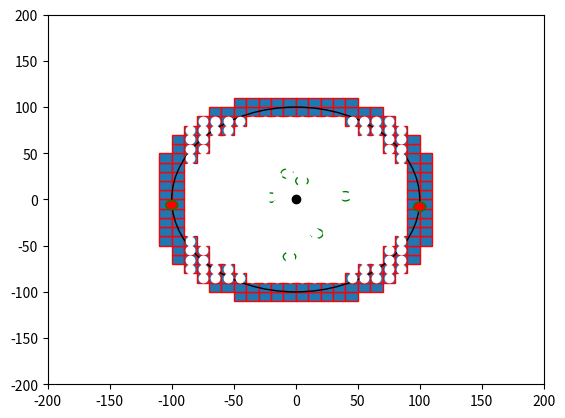

Python code for this plot:

import numpy as np
import matplotlib.pyplot as plt
import matplotlib.patches as mpatches


bounding_box_2=np.array([[ -85, -75, -65, -55, -45, -35, -25, -15, -5, 5, 15, 25, 35, 45, 55, 65, 75, 85, -85, -75, -65, -55, -45, -35, -25, -15, -5, 5, 15, 25, 35, 45, 55, 65, 75, 85, -85, -75, -65, -55, -45, -35, -25, -15, -5, 5, 15, 25, 35, 45, 55, 65, 75, 85, -85, -75, -65, -55, -45, -35, -25, -15, -5, 5, 15, 25, 35, 45, 55, 65, 75, 85, -85, -75, -65, -55, -45, -35, -25, -15, -5, 5, 15, 25, 35, 45, 55, 65, 75, 85, -85, -75, -65, -55, -45, -35, -25, -15, -5, 5, 15, 25, 35, 45, 55, 65, 75, 85, -85, -75, -65, -55, -45, -35, -25, -15, -5, 5, 15, 25, 35, 45, 55, 65, 75, 85, -85, -75, -65, -55, -45, -35, -25, -15, -5, 5, 15, 25, 35, 45, 55, 65, 75, 85, -85, -75, -65, -55, -45, -35, -25, -15, -5, 5, 15, 25, 35, 45, 55, 65, 75, 85, -85, -75, -65, -55, -45, -35, -25, -15, -5, 5, 15, 25, 35, 45, 55, 65, 75, 85, -85, -75, -65, -55, -45, -35, -25, -15, -5, 5, 15, 25, 35, 45, 55, 65, 75, 85, -85, -75, -65, -55, -45, -35, -25, -15, -5, 5, 15, 25, 35, 45, 55, 65, 75, 85, -85, -75, -65, -55, -45, -35, -25, -15, -5, 5, 15, 25, 35, 45, 55, 65, 75, 85, -85, -75, -65, -55, -45, -35, -25, -15, -5, 5, 15, 25, 35, 45, 55, 65, 75, 85, -85, -75, -65, -55, -45, -35, -25, -15, -5, 5, 15, 25, 35, 45, 55, 65, 75, 85, -85, -75, -65, -55, -45, -35, -25, -15, -5, 5, 15, 25, 35, 45, 55, 65, 75, 85, -85, -75, -65, -55, -45, -35, -25, -15, -5, 5, 15, 25, 35, 45, 55, 65, 75, 85, -85, -75, -65, -55, -45, -35, -25, -15, -5, 5, 15, 25, 35, 45, 55, 65, 75, 85 ],[ -85, -85, -85, -85, -85, -85, -85, -85, -85, -85, -85, -85, -85, -85, -85, -85, -85, -85, -75, -75, -75, -75, -75, -75, -75, -75, -75, -75, -75, -75, -75, -75, -75, -75, -75, -75, -65, -65, -65, -65, -65, -65, -65, -65, -65, -65, -65, -65, -65, -65, -65, -65, -65, -65, -55, -55, -55, -55, -55, -55, -55, -55, -55, -55, -55, -55, -55, -55, -55, -55, -55, -55, -45, -45, -45, -45, -45, -45, -45, -45, -45, -45, -45, -45, -45, -45, -45, -45, -45, -45, -35, -35, -35, -35, -35, -35, -35, -35, -35, -35, -35, -35, -35, -35, -35, -35, -35, -35, -25, -25, -25, -25, -25, -25, -25, -25, -25, -25, -25, -25, -25, -25, -25, -25, -25, -25, -15, -15, -15, -15, -15, -15, -15, -15, -15, -15, -15, -15, -15, -15, -15, -15, -15, -15, -5, -5, -5, -5, -5, -5, -5, -5, -5, -5, -5, -5, -5, -5, -5, -5, -5, -5, 5, 5, 5, 5, 5, 5, 5, 5, 5, 5, 5, 5, 5, 5, 5, 5, 5, 5, 15, 15, 15, 15, 15, 15, 15, 15, 15, 15, 15, 15, 15, 15, 15, 15, 15, 15, 25, 25, 25, 25, 25, 25, 25, 25, 25, 25, 25, 25, 25, 25, 25, 25, 25, 25, 35, 35, 35, 35, 35, 35, 35, 35, 35, 35, 35, 35, 35, 35, 35, 35, 35, 35, 45, 45, 45, 45, 45, 45, 45, 45, 45, 45, 45, 45, 45, 45, 45, 45, 45, 45, 55, 55, 55, 55, 55, 55, 55, 55, 55, 55, 55, 55, 55, 55, 55, 55, 55, 55, 65, 65, 65, 65, 65, 65, 65, 65, 65, 65, 65, 65, 65, 65, 65, 65, 65, 65, 75, 75, 75, 75, 75, 75, 75, 75, 75, 75, 75, 75, 75, 75, 75, 75, 75, 75, 85, 85, 85, 85, 85, 85, 85, 85, 85, 85, 85, 85, 85, 85, 85, 85, 85, 85 ]])

bounding_box_3=np.array([[ -45, -35, -25, -15, -5, 5, 15, 25, 35, 45, -65, -55, -45, -35, -25, -15, -5, 5, 15, 25, 35, 45, 55, 65, -75, -65, -55, -45, 45, 55, 65, 75, -85, -75, -65, -55, 55, 65, 75, 85, -95, -85, -75, 75, 85, 95, -95, -85, -75, 75, 85, 95, -105, -95, -85, 85, 95, 105, -105, -95, 95, 105, -105, -95, 95, 105, -105, -95, 95, 105, -105, -95, 95, 105, -105, -95, 95, 105, -105, -95, 95, 105, -105, -95, 95, 105, -105, -95, 95, 105, -105, -95, -85, 85, 95, 105, -95, -85, -75, 75, 85, 95, -95, -85, -75, 75, 85, 95, -85, -75, -65, -55, 55, 65, 75, 85, -75, -65, -55, -45, 45, 55, 65, 75, -65, -55, -45, -35, -25, -15, -5, 5, 15, 25, 35, 45, 55, 65, -45, -35, -25, -15, -5, 5, 15, 25, 35, 45],[ -105, -105, -105, -105, -105, -105, -105, -105, -105, -105, -95, -95, -95, -95, -95, -95, -95, -95, -95, -95, -95, -95, -95, -95, -85, -85, -85, -85, -85, -85, -85, -85, -75, -75, -75, -75, -75, -75, -75, -75, -65, -65, -65, -65, -65, -65, -55, -55, -55, -55, -55, -55, -45, -45, -45, -45, -45, -45, -35, -35, -35, -35, -25, -25, -25, -25, -15, -15, -15, -15, -5, -5, -5, -5, 5, 5, 5, 5, 15, 15, 15, 15, 25, 25, 25, 25, 35, 35, 35, 35, 45, 45, 45, 45, 45, 45, 55, 55, 55, 55, 55, 55, 65, 65, 65, 65, 65, 65, 75, 75, 75, 75, 75, 75, 75, 75, 85, 85, 85, 85, 85, 85, 85, 85, 95, 95, 95, 95, 95, 95, 95, 95, 95, 95, 95, 95, 95, 95, 105, 105, 105, 105, 105, 105, 105, 105, 105, 105] ])# BM

cell_rep=np.array([[ -35, -25, -15, -5, 5, 15, 25, 35, -45, -35, -25, -15, -5, 5, 15, 25, 35, 45, -55, -45, -35, -25, -15, -5, 5, 15, 25, 35, 45, 55, -65, -55, -45, -35, -25, -15, -5, 5, 15, 25, 35, 45, 55, 65, -75, -65, -55, -45, -35, -25, -15, -5, 5, 15, 25, 35, 45, 55, 65, 75, -75, -65, -55, -45, -35, -25, -15, -5, 5, 15, 25, 35, 45, 55, 65, 75, -75, -65, -55, -45, -35, -25, -15, -5, 5, 15, 25, 35, 45, 55, 65, 75, -75, -65, -55, -45, -35, -25, -15, -5, 5, 15, 25, 35, 45, 55, 65, 75, -75, -65, -55, -45, -35, -25, -15, -5, 5, 15, 25, 35, 45, 55, 65, 75, -75, -65, -55, -45, -35, -25, -15, -5, 5, 15, 25, 35, 45, 55, 65, 75, -75, -65, -55, -45, -35, -25, -15, -5, 5, 15, 25, 35, 45, 55, 65, 75, -75, -65, -55, -45, -35, -25, -15, -5, 5, 15, 25, 35, 45, 55, 65, 75, -65, -55, -45, -35, -25, -15, -5, 5, 15, 25, 35, 45, 55, 65, -55, -45, -35, -25, -15, -5, 5, 15, 25, 35, 45, 55, -45, -35, -25, -15, -5, 5, 15, 25, 35, 45, -35, -25, -15, -5, 5, 15, 25, 35 ],[ -75, -75, -75, -75, -75, -75, -75, -75, -65, -65, -65, -65, -65, -65, -65, -65, -65, -65, -55, -55, -55, -55, -55, -55, -55, -55, -55, -55, -55, -55, -45, -45, -45, -45, -45, -45, -45, -45, -45, -45, -45, -45, -45, -45, -35, -35, -35, -35, -35, -35, -35, -35, -35, -35, -35, -35, -35, -35, -35, -35, -25, -25, -25, -25, -25, -25, -25, -25, -25, -25, -25, -25, -25, -25, -25, -25, -15, -15, -15, -15, -15, -15, -15, -15, -15, -15, -15, -15, -15, -15, -15, -15, -5, -5, -5, -5, -5, -5, -5, -5, -5, -5, -5, -5, -5, -5, -5, -5, 5, 5, 5, 5, 5, 5, 5, 5, 5, 5, 5, 5, 5, 5, 5, 5, 15, 15, 15, 15, 15, 15, 15, 15, 15, 15, 15, 15, 15, 15, 15, 15, 25, 25, 25, 25, 25, 25, 25, 25, 25, 25, 25, 25, 25, 25, 25, 25, 35, 35, 35, 35, 35, 35, 35, 35, 35, 35, 35, 35, 35, 35, 35, 35, 45, 45, 45, 45, 45, 45, 45, 45, 45, 45, 45, 45, 45, 45, 55, 55, 55, 55, 55, 55, 55, 55, 55, 55, 55, 55, 65, 65, 65, 65, 65, 65, 65, 65, 65, 65, 75, 75, 75, 75, 75, 75, 75, 75  ]])
a=np.diag(range(15))
#print(a)
#print(len(bounding_box))
#print(bounding_box.size)
#print(bounding_box.shape)
#print(bounding_box.reshape(2,289))
#plt.matshow(bounding_box.reshape(2,289))
#(nrows, ncols) = bounding_box.shape
#pixel_plot=plt.figure() #make plot
#plt.title("bounding box")
fig,ax=plt.subplots()
plt.plot([ -85, -75, -65, -55, -45, -35, -25, -15, -5, 5, 15, 25, 35, 45, 55, 65, 75, 85, -85, -75, -65, -55, -45, -35, -25, -15, -5, 5, 15, 25, 35, 45, 55, 65, 75, 85, -85, -75, -65, -55, -45, -35, -25, -15, -5, 5, 15, 25, 35, 45, 55, 65, 75, 85, -85, -75, -65, -55, -45, -35, -25, -15, -5, 5, 15, 25, 35, 45, 55, 65, 75, 85, -85, -75, -65, -55, -45, -35, -25, -15, -5, 5, 15, 25, 35, 45, 55, 65, 75, 85, -85, -75, -65, -55, -45, -35, -25, -15, -5, 5, 15, 25, 35, 45, 55, 65, 75, 85, -85, -75, -65, -55, -45, -35, -25, -15, -5, 5, 15, 25, 35, 45, 55, 65, 75, 85, -85, -75, -65, -55, -45, -35, -25, -15, -5, 5, 15, 25, 35, 45, 55, 65, 75, 85, -85, -75, -65, -55, -45, -35, -25, -15, -5, 5, 15, 25, 35, 45, 55, 65, 75, 85, -85, -75, -65, -55, -45, -35, -25, -15, -5, 5, 15, 25, 35, 45, 55, 65, 75, 85, -85, -75, -65, -55, -45, -35, -25, -15, -5, 5, 15, 25, 35, 45, 55, 65, 75, 85, -85, -75, -65, -55, -45, -35, -25, -15, -5, 5, 15, 25, 35, 45, 55, 65, 75, 85, -85, -75, -65, -55, -45, -35, -25, -15, -5, 5, 15, 25, 35, 45, 55, 65, 75, 85, -85, -75, -65, -55, -45, -35, -25, -15, -5, 5, 15, 25, 35, 45, 55, 65, 75, 85, -85, -75, -65, -55, -45, -35, -25, -15, -5, 5, 15, 25, 35, 45, 55, 65, 75, 85, -85, -75, -65, -55, -45, -35, -25, -15, -5, 5, 15, 25, 35, 45, 55, 65, 75, 85, -85, -75, -65, -55, -45, -35, -25, -15, -5, 5, 15, 25, 35, 45, 55, 65, 75, 85, -85, -75, -65, -55, -45, -35, -25, -15, -5, 5, 15, 25, 35, 45, 55, 65, 75, 85 ],[ -85, -85, -85, -85, -85, -85, -85, -85, -85, -85, -85, -85, -85, -85, -85, -85, -85, -85, -75, -75, -75, -75, -75, -75, -75, -75, -75, -75, -75, -75, -75, -75, -75, -75, -75, -75, -65, -65, -65, -65, -65, -65, -65, -65, -65, -65, -65, -65, -65, -65, -65, -65, -65, -65, -55, -55, -55, -55, -55, -55, -55, -55, -55, -55, -55, -55, -55, -55, -55, -55, -55, -55, -45, -45, -45, -45, -45, -45, -45, -45, -45, -45, -45, -45, -45, -45, -45, -45, -45, -45, -35, -35, -35, -35, -35, -35, -35, -35, -35, -35, -35, -35, -35, -35, -35, -35, -35, -35, -25, -25, -25, -25, -25, -25, -25, -25, -25, -25, -25, -25, -25, -25, -25, -25, -25, -25, -15, -15, -15, -15, -15, -15, -15, -15, -15, -15, -15, -15, -15, -15, -15, -15, -15, -15, -5, -5, -5, -5, -5, -5, -5, -5, -5, -5, -5, -5, -5, -5, -5, -5, -5, -5, 5, 5, 5, 5, 5, 5, 5, 5, 5, 5, 5, 5, 5, 5, 5, 5, 5, 5, 15, 15, 15, 15, 15, 15, 15, 15, 15, 15, 15, 15, 15, 15, 15, 15, 15, 15, 25, 25, 25, 25, 25, 25, 25, 25, 25, 25, 25, 25, 25, 25, 25, 25, 25, 25, 35, 35, 35, 35, 35, 35, 35, 35, 35, 35, 35, 35, 35, 35, 35, 35, 35, 35, 45, 45, 45, 45, 45, 45, 45, 45, 45, 45, 45, 45, 45, 45, 45, 45, 45, 45, 55, 55, 55, 55, 55, 55, 55, 55, 55, 55, 55, 55, 55, 55, 55, 55, 55, 55, 65, 65, 65, 65, 65, 65, 65, 65, 65, 65, 65, 65, 65, 65, 65, 65, 65, 65, 75, 75, 75, 75, 75, 75, 75, 75, 75, 75, 75, 75, 75, 75, 75, 75, 75, 75, 85, 85, 85, 85, 85, 85, 85, 85, 85, 85, 85, 85, 85, 85, 85, 85, 85, 85 ], 'wo')
for item in range(bounding_box_3.shape[1]):
    recy=mpatches.Rectangle((bounding_box_3[0][item]-5,bounding_box_3[1][item]-5), 10, 10, ec="red")  
    ax.add_patch(recy) 
    #recy=mpatches.Rectangle((bounding_box_1[item][0]-5,bounding_box_1[item][1]-5), 10, 10, ec="none")
    #ax.add_patch(recy)

circ0=mpatches.Circle((0, 0), 100, ec="black", fc="none")
ax.plot([0],[0],'ko')
ax.add_patch(circ0)
circ1=mpatches.Circle((5, 20), 5, ec="green", fc="none")
circ2=mpatches.Circle((-7, 28), 5, ec="green", fc="none")
circ3=mpatches.Circle((40, 3.5), 5, ec="green", fc="none")
circ4=mpatches.Circle((100, -7.8), 5, ec="green", fc="red")
circ5=mpatches.Circle((17, -37), 5, ec="green", fc="none")
circ6=mpatches.Circle((-5, -62), 5, ec="green", fc="none")
circ7=mpatches.Circle((-20, 2), 5, ec="green", fc="none")
circ8=mpatches.Circle((-100, -6,0), 5, ec="green", fc="red")
ax.add_patch(circ1)
ax.add_patch(circ2)
ax.add_patch(circ3)
ax.add_patch(circ4)
ax.add_patch(circ5)
ax.add_patch(circ6)
ax.add_patch(circ7)
ax.add_patch(circ8)

#ax.plot([ -25, -15, -5, 5, 15, 25, -45, -35, -25, 25, 35, 45, -55, -45, 45, 55, -65, -55, 55, 65, -75, -65, 65, 75, -75, 75, -85, -75, 75, 85, -85, 85, -85, 85, -85, 85, -85, 85, -85, -75, 75, 85, -75, 75, -75, -65, 65, 75, -65, -55, 55, 65, -55, -45, 45, 55, -45, -35, -25, 25, 35, 45, -25, -15, -5, 5, 15, 25 ],[ -85, -85, -85, -85, -85, -85, -75, -75, -75, -75, -75, -75, -65, -65, -65, -65, -55, -55, -55, -55, -45, -45, -45, -45, -35, -35, -25, -25, -25, -25, -15, -15, -5, -5, 5, 5, 15, 15, 25, 25, 25, 25, 35, 35, 45, 45, 45, 45, 55, 55, 55, 55, 65, 65, 65, 65, 75, 75, 75, 75, 75, 75, 85, 85, 85, 85, 85, 85 ],'bo')
#ax.plot([ -25, -15, -5, 5, 15, 25, -45, 45, -55, 55, -65, 65, -75, 75, -85, 85, -85, 85, -85, 85, -85, 85, -85, 85, -85, 85, -75, 75, -65, 65, -55, 55, -45, 45, -25, -15, -5, 5, 15, 25, ],[ -85, -85, -85, -85, -85, -85, -75, -75, -65, -65, -55, -55, -45, -45, -25, -25, -15, -15, -5, -5, 5, 5, 15, 15, 25, 25, 45, 45, 55, 55, 65, 65, 75, 75, 85, 85, 85, 85, 85, 85,  ], 'go' )
#ax.plot([ -35, -25, -15, -5, 5, 15, 25, 35, -45, -35, -25, -15, -5, 5, 15, 25, 35, 45, -55, -45, -35, -25, -15, -5, 5, 15, 25, 35, 45, 55, -65, -55, -45, -35, -25, -15, -5, 5, 15, 25, 35, 45, 55, 65, -75, -65, -55, -45, -35, -25, -15, -5, 5, 15, 25, 35, 45, 55, 65, 75, -75, -65, -55, -45, -35, -25, -15, -5, 5, 15, 25, 35, 45, 55, 65, 75, -75, -65, -55, -45, -35, -25, -15, -5, 5, 15, 25, 35, 45, 55, 65, 75, -75, -65, -55, -45, -35, -25, -15, -5, 5, 15, 25, 35, 45, 55, 65, 75, -75, -65, -55, -45, -35, -25, -15, -5, 5, 15, 25, 35, 45, 55, 65, 75, -75, -65, -55, -45, -35, -25, -15, -5, 5, 15, 25, 35, 45, 55, 65, 75, -75, -65, -55, -45, -35, -25, -15, -5, 5, 15, 25, 35, 45, 55, 65, 75, -75, -65, -55, -45, -35, -25, -15, -5, 5, 15, 25, 35, 45, 55, 65, 75, -65, -55, -45, -35, -25, -15, -5, 5, 15, 25, 35, 45, 55, 65, -55, -45, -35, -25, -15, -5, 5, 15, 25, 35, 45, 55, -45, -35, -25, -15, -5, 5, 15, 25, 35, 45, -35, -25, -15, -5, 5, 15, 25, 35 ],[ -75, -75, -75, -75, -75, -75, -75, -75, -65, -65, -65, -65, -65, -65, -65, -65, -65, -65, -55, -55, -55, -55, -55, -55, -55, -55, -55, -55, -55, -55, -45, -45, -45, -45, -45, -45, -45, -45, -45, -45, -45, -45, -45, -45, -35, -35, -35, -35, -35, -35, -35, -35, -35, -35, -35, -35, -35, -35, -35, -35, -25, -25, -25, -25, -25, -25, -25, -25, -25, -25, -25, -25, -25, -25, -25, -25, -15, -15, -15, -15, -15, -15, -15, -15, -15, -15, -15, -15, -15, -15, -15, -15, -5, -5, -5, -5, -5, -5, -5, -5, -5, -5, -5, -5, -5, -5, -5, -5, 5, 5, 5, 5, 5, 5, 5, 5, 5, 5, 5, 5, 5, 5, 5, 5, 15, 15, 15, 15, 15, 15, 15, 15, 15, 15, 15, 15, 15, 15, 15, 15, 25, 25, 25, 25, 25, 25, 25, 25, 25, 25, 25, 25, 25, 25, 25, 25, 35, 35, 35, 35, 35, 35, 35, 35, 35, 35, 35, 35, 35, 35, 35, 35, 45, 45, 45, 45, 45, 45, 45, 45, 45, 45, 45, 45, 45, 45, 55, 55, 55, 55, 55, 55, 55, 55, 55, 55, 55, 55, 65, 65, 65, 65, 65, 65, 65, 65, 65, 65, 75, 75, 75, 75, 75, 75, 75, 75  ],'yo')
#ax.grid()
#for item in range(cell_rep.shape[1]):
#    recy2=mpatches.Rectangle((cell_rep[0][item]-5,cell_rep[1][item]-5), 10, 10, ec="yellow",fc="black")  
#    ax.add_patch(recy2) 
    #recy=mpatches.Rectangle((bounding_box_1[item][0]-5,bounding_box_1[item][1]-5), 10, 10, ec="none")
    #ax.add_patch(recy)

plt.axis([-200, 200, -200, 200])
plt.show(a)

